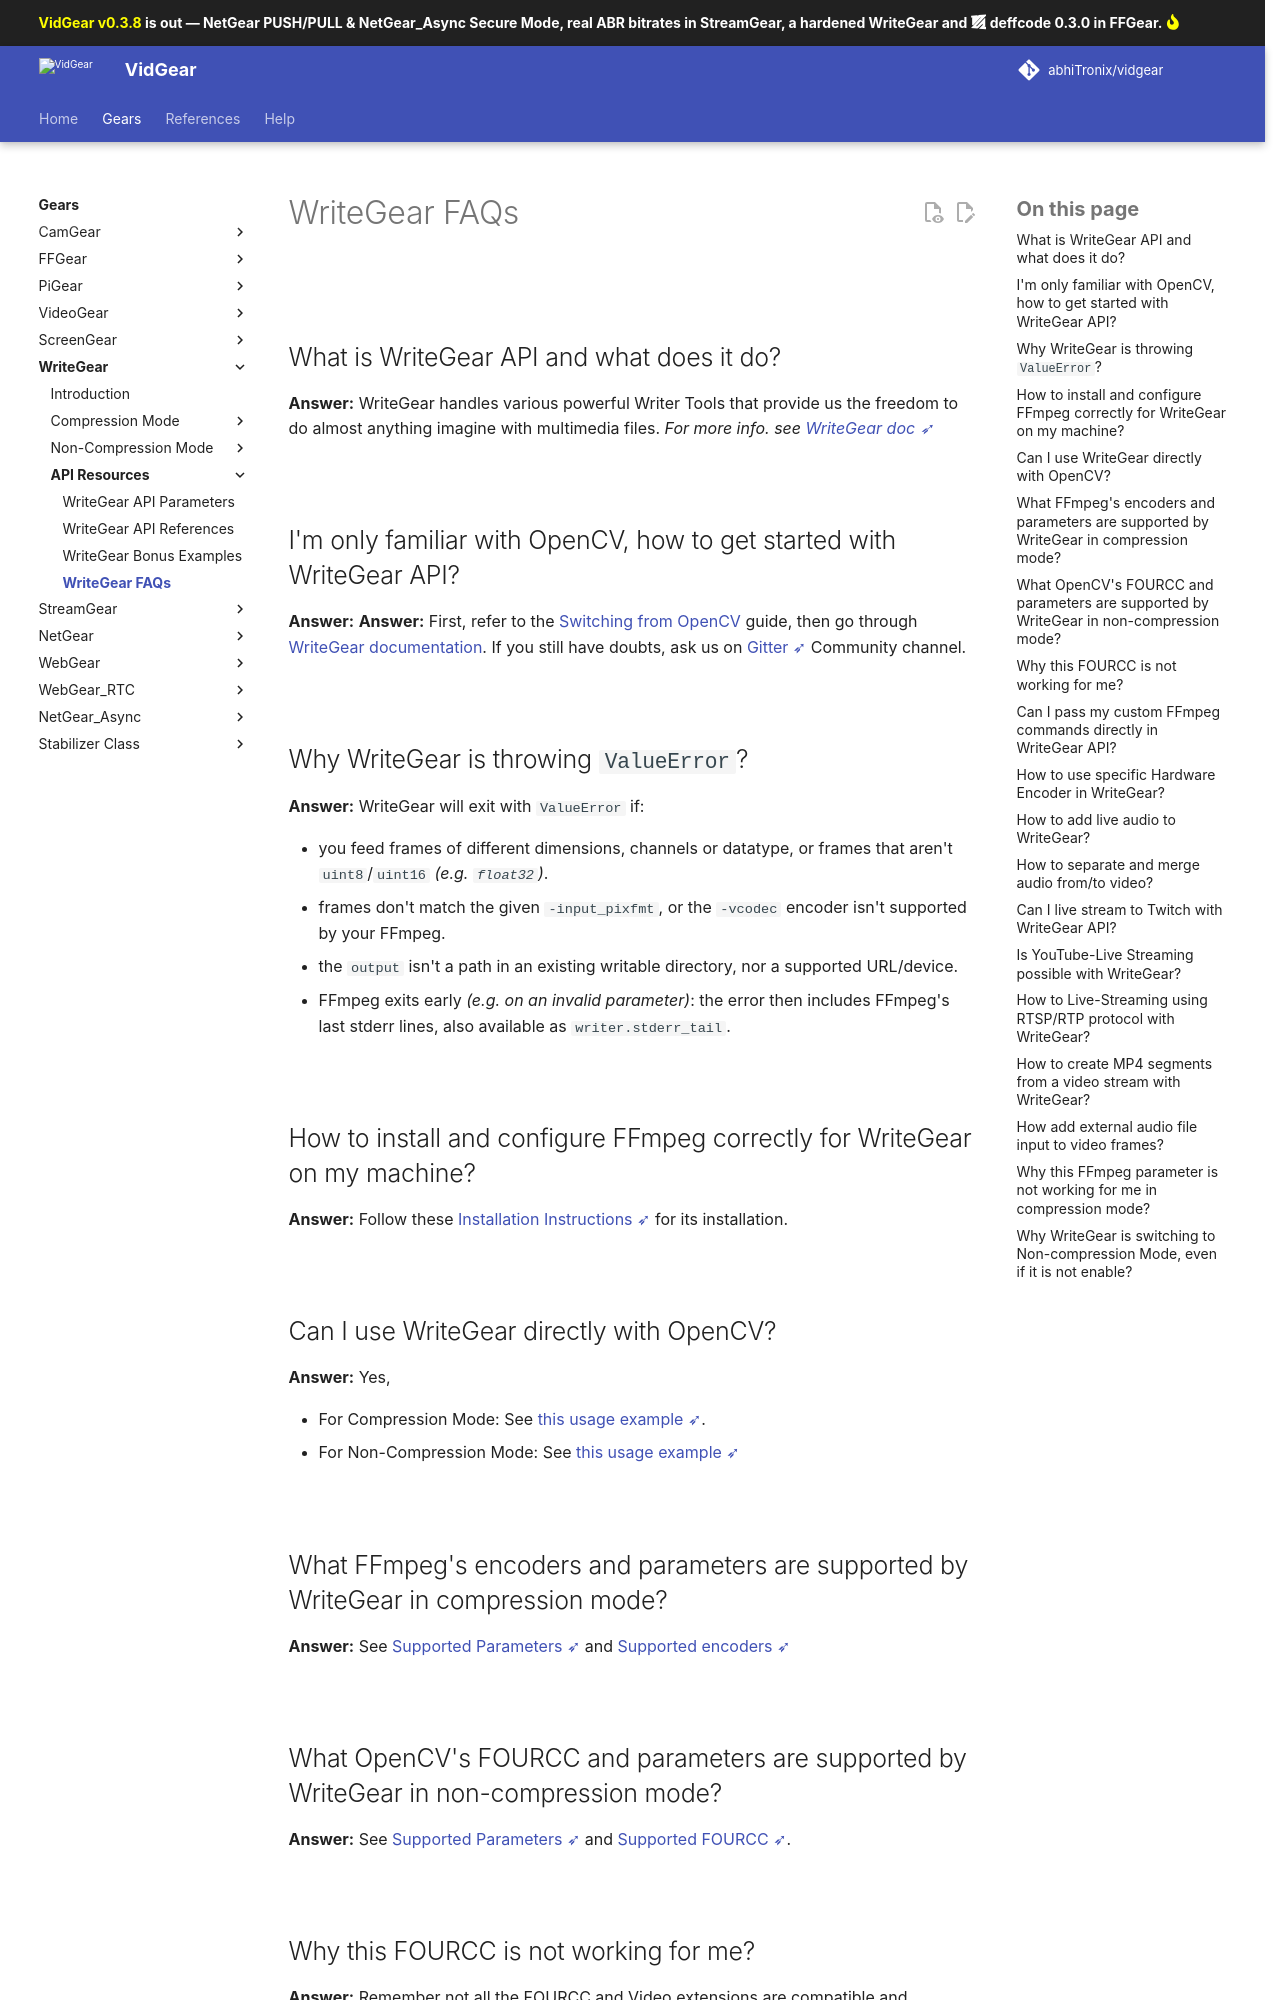

repository: abhiTronix/vidgear · page: v0.3.9-dev/help/writegear_faqs/index.html · generator: mkdocs


<!--
===============================================
vidgear library source-code is deployed under the Apache 2.0 License:

Copyright (c) 2019 Abhishek Thakur(@abhiTronix) <abhi.una12@gmail.com>

Licensed under the Apache License, Version 2.0 (the "License");
you may not use this file except in compliance with the License.
You may obtain a copy of the License at

   http://www.apache.org/licenses/LICENSE-2.0

Unless required by applicable law or agreed to in writing, software
distributed under the License is distributed on an "AS IS" BASIS,
WITHOUT WARRANTIES OR CONDITIONS OF ANY KIND, either express or implied.
See the License for the specific language governing permissions and
limitations under the License.
===============================================
-->

# WriteGear FAQs

&thinsp;

## What is WriteGear API and what does it do?

**Answer:** WriteGear handles various powerful Writer Tools that provide us the freedom to do almost anything imagine with multimedia files. _For more info. see [WriteGear doc ➶](../gears/writegear/introduction/)_

&thinsp;

## I'm only familiar with OpenCV, how to get started with WriteGear API?

**Answer:** **Answer:** First, refer to the [Switching from OpenCV](../switch_from_cv/#switching-the-videocapture-apis) guide, then go through [WriteGear documentation](../gears/writegear/introduction/). If you still have doubts, ask us on [Gitter ➶](https://gitter.im/vidgear/community) Community channel.

&thinsp;

## Why WriteGear is throwing `ValueError`?

**Answer:** WriteGear will exit with `ValueError` if:

* you feed frames of different dimensions, channels or datatype, or frames that aren't `uint8`/`uint16` _(e.g. `float32`)_.
* frames don't match the given `-input_pixfmt`, or the `-vcodec` encoder isn't supported by your FFmpeg.
* the `output` isn't a path in an existing writable directory, nor a supported URL/device.
* FFmpeg exits early _(e.g. on an invalid parameter)_: the error then includes FFmpeg's last stderr lines, also available as `writer.stderr_tail`.

&thinsp;

## How to install and configure FFmpeg correctly for WriteGear on my machine?

**Answer:** Follow these [Installation Instructions ➶](../gears/writegear/compression/advanced/ffmpeg_install/) for its installation.

&thinsp;

## Can I use WriteGear directly with OpenCV?

**Answer:** Yes,

* For Compression Mode: See [this usage example ➶](../gears/writegear/compression/usage/#using-compression-mode-with-opencv).
* For  Non-Compression Mode: See [this usage example ➶](../gears/writegear/non_compression/usage/#using-non-compression-mode-with-opencv)

&thinsp;
